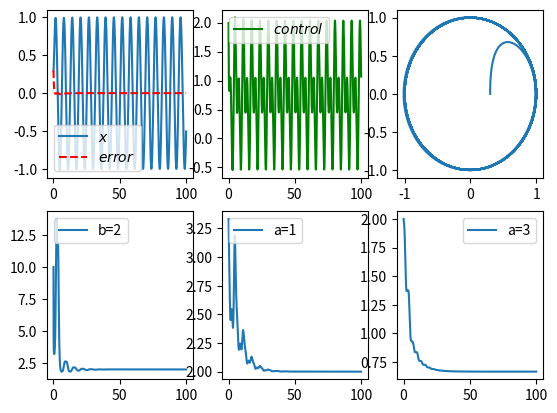

Write Python code to recreate this figure.
import numpy as np
import matplotlib.pyplot as plt
from scipy.integrate import odeint

t=np.linspace(0,100,10000)
y0=[0.3,0,0.1,0.3,0.5]
b,a1,a2,gamma,gamma1,gamma2,c,eta,k=2,1,3,7,5,6,3,1.5,15
def f(Y,t):
    x1,x2,h,h1,h2=Y[0],Y[1],Y[2],Y[3],Y[4]
    e=x1-np.sin(t)
    edot=x2-np.cos(t)
    s=c*e+edot
    u=-k*s-eta*np.tanh(s)+h1*x2+h2*x1**2-h*np.sin(t)-h*c*edot
    xdot=x2
    xddot=b*u-a1*x2-a2*x1**2
    hdot=gamma*(c*edot*s+np.sin(t)*s)
    h1dot=-gamma1*s*x2
    h2dot=-gamma2*x1**2*s
    return[xdot,xddot,hdot,h1dot,h2dot]

sol=odeint(f,y0,t)
x=sol[:,0]
xdot=sol[:,1]
h=sol[:,2]
h1=sol[:,3]
h2=sol[:,4]
e,de=x-np.sin(t),xdot-np.cos(t)
s=c*e+de
u=-k*s-eta*np.tanh(s)+h1*xdot+h2*x**2-h*np.sin(t)-h*c*de

xddot=b*u-a1*xdot-a2*x**2
ds=c*de+xddot+np.sin(t)
u=-k*s-eta*np.tanh(s)+h1*xdot+h2*x**2-h*np.sin(t)-h*c*de
plt.subplot(2,3,1)
plt.plot(t,x,label='$x$')
plt.plot(t,e,'r--',label='$error$')
plt.legend(loc='lower left')
plt.subplot(2,3,2)
plt.plot(t,u,'g-',label='$control$')
plt.legend(loc='upper left')
plt.subplot(2,3,3)
plt.plot(x,xdot)
plt.subplot(2,3,4)
plt.plot(t,1/h,label='b=2')
plt.legend(loc='upper left')
plt.subplot(2,3,5)
plt.plot(t,1/h1,label='a=1')
plt.legend(loc='upper left')
plt.subplot(2,3,6)
plt.plot(t,1/h2,label='a=3')
plt.legend(loc='upper right')
plt.savefig('slot_1986_2a.eps')
plt.show()
